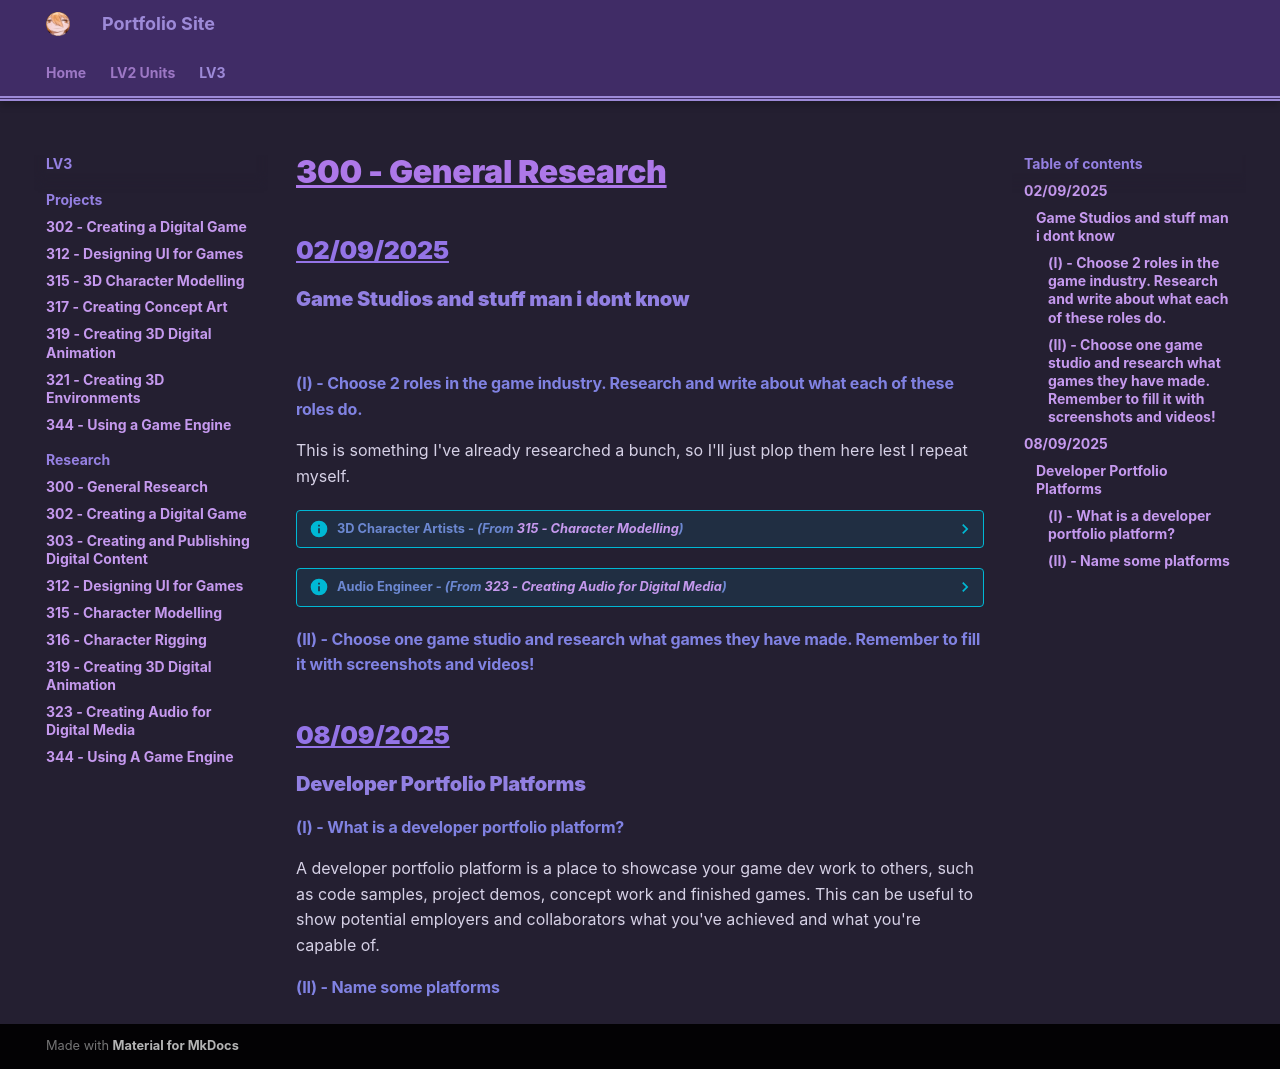

repository: haruzova/eob-pf · page: LV3/Research/300-General-Research/index.html · generator: mkdocs

# <u>**300 - General Research**</u>

## 02/09/2025

### Game Studios and stuff man i dont know
![](https://media1.tenor.com/m/9FwcPGX6skMAAAAC/pikmin.gif)

#### (I) - Choose 2 roles in the game industry. Research and write about what each of these roles do.
This is something I've already researched a bunch, so I'll just plop them here lest I repeat myself.

??? info "3D Character Artists - *(From **[315 - Character Modelling](LV3/Research/315-Character-Modelling.md)**)*"
    3D character artists' primary job is to create the models for all the characters (players, enemies, NPCs) in games, usually based on concept art or previous designs/older models. They work within the specifications of a brief in order to translate it into a functional and game-ready 3D model.

    In order to be a 3D character artist, the most important skills would be proficiency in digital sculpting and modelling, as well as being comfortable with UV mapping and texturing. It's also helpful to have a high level of relevant technical and creative knowledge, such as having a confident understanding of edge loops and mesh topology, as well as general art fundamentals such as anatomy, structure, shapes, and silhouettes.

??? info "Audio Engineer - *(From **[323 - Creating Audio for Digital Media](LV3/Research/323-Creating-Audio-for-Digital-Media.md)**)*"
    Audio engineers (also known as sound engineers or technicians) are tasked with a number of highly technical and creative jobs in audio production; they are considered responsible for jobs such as recording, editing, mixing, refining and mastering audio, along with managing, maintaining and proficiently operating the audio equipment required for those jobs. 

#### (II) - Choose one game studio and research what games they have made. Remember to fill it with screenshots and videos!


## 08/09/2025
### Developer Portfolio Platforms

#### (I) - What is a developer portfolio platform?
A developer portfolio platform is a place to showcase your game dev work to others, such as code samples, project demos, concept work and finished games. This can be useful to show potential employers and collaborators what you've achieved and what you're capable of. 

#### (II) - Name some platforms
